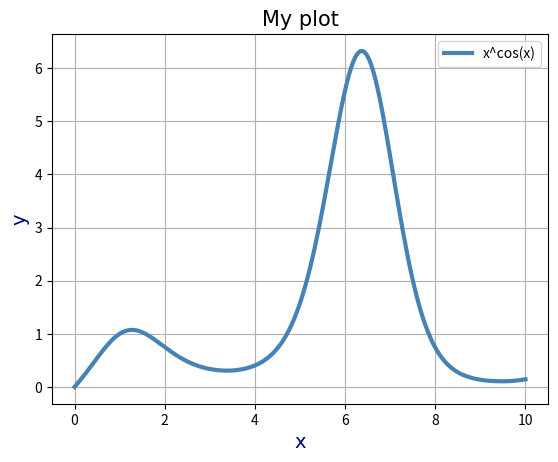

Reproduce this figure in Python.
import matplotlib.pyplot as plt
import numpy as np

x = np.linspace(0, 10, 200) # Діапазон

plt.plot(x, pow(x,np.cos(x)), label='x^cos(x)', color = "steelblue", linewidth = 3) # Графік функції
plt.title('My plot', fontsize=15, family="Times New Roman")   # назва графіка

plt.xlabel('x', fontsize=14, color='navy', family="Times New Roman") # позначення вісі абсцис
plt.ylabel('y', fontsize=14, color='navy', family="Times New Roman") # позначення вісі ординат
plt.legend() # Виведення легенди
plt.grid(True) # Виведення сітки

plt.show() # Виведення вікна